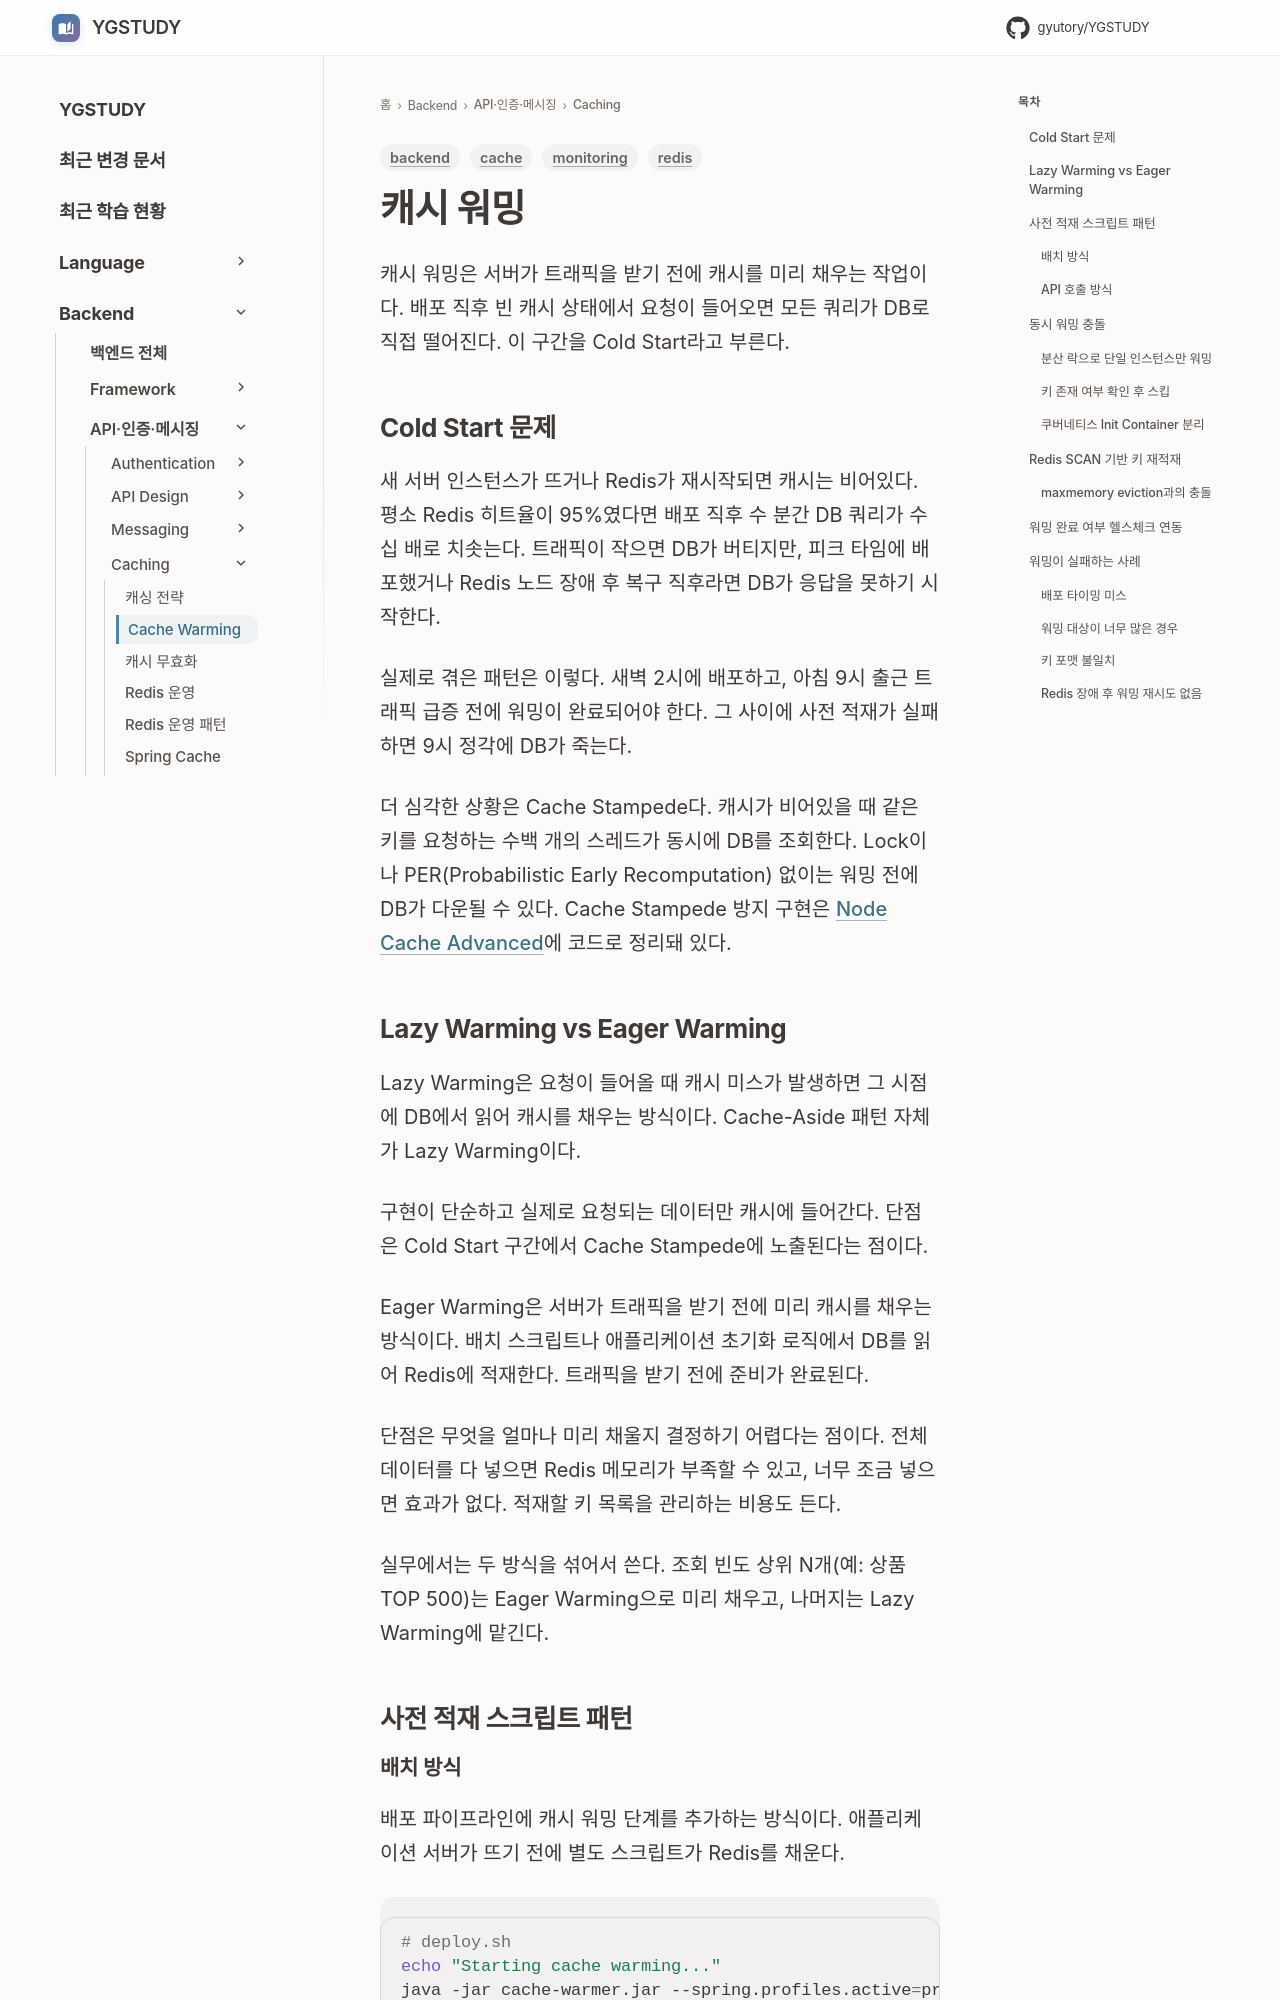

repository: GYUTORY/YGSTUDY · page: Backend/Caching/Cache_Warming/index.html · generator: mkdocs

---
title: Cache Warming
tags: [cache, redis, monitoring, backend]
updated: 2026-08-17
---

# 캐시 워밍

캐시 워밍은 서버가 트래픽을 받기 전에 캐시를 미리 채우는 작업이다. 배포 직후 빈 캐시 상태에서 요청이 들어오면 모든 쿼리가 DB로 직접 떨어진다. 이 구간을 Cold Start라고 부른다.

## Cold Start 문제

새 서버 인스턴스가 뜨거나 Redis가 재시작되면 캐시는 비어있다. 평소 Redis 히트율이 95%였다면 배포 직후 수 분간 DB 쿼리가 수십 배로 치솟는다. 트래픽이 작으면 DB가 버티지만, 피크 타임에 배포했거나 Redis 노드 장애 후 복구 직후라면 DB가 응답을 못하기 시작한다.

실제로 겪은 패턴은 이렇다. 새벽 2시에 배포하고, 아침 9시 출근 트래픽 급증 전에 워밍이 완료되어야 한다. 그 사이에 사전 적재가 실패하면 9시 정각에 DB가 죽는다.

더 심각한 상황은 Cache Stampede다. 캐시가 비어있을 때 같은 키를 요청하는 수백 개의 스레드가 동시에 DB를 조회한다. Lock이나 PER(Probabilistic Early Recomputation) 없이는 워밍 전에 DB가 다운될 수 있다. Cache Stampede 방지 구현은 [Node Cache Advanced](../../Framework/Node/캐싱/Node_Cache_Advanced.md)에 코드로 정리돼 있다.

## Lazy Warming vs Eager Warming

Lazy Warming은 요청이 들어올 때 캐시 미스가 발생하면 그 시점에 DB에서 읽어 캐시를 채우는 방식이다. Cache-Aside 패턴 자체가 Lazy Warming이다.

구현이 단순하고 실제로 요청되는 데이터만 캐시에 들어간다. 단점은 Cold Start 구간에서 Cache Stampede에 노출된다는 점이다.

Eager Warming은 서버가 트래픽을 받기 전에 미리 캐시를 채우는 방식이다. 배치 스크립트나 애플리케이션 초기화 로직에서 DB를 읽어 Redis에 적재한다. 트래픽을 받기 전에 준비가 완료된다.

단점은 무엇을 얼마나 미리 채울지 결정하기 어렵다는 점이다. 전체 데이터를 다 넣으면 Redis 메모리가 부족할 수 있고, 너무 조금 넣으면 효과가 없다. 적재할 키 목록을 관리하는 비용도 든다.

실무에서는 두 방식을 섞어서 쓴다. 조회 빈도 상위 N개(예: 상품 TOP 500)는 Eager Warming으로 미리 채우고, 나머지는 Lazy Warming에 맡긴다.

## 사전 적재 스크립트 패턴
